Run: headless pygame with SDL's dummy video driver; simulated clock (each Clock.tick advances the game by its frame time, no real sleeping); random seed 0; keys injected as events and as key.get_pressed() state; no mouse input.
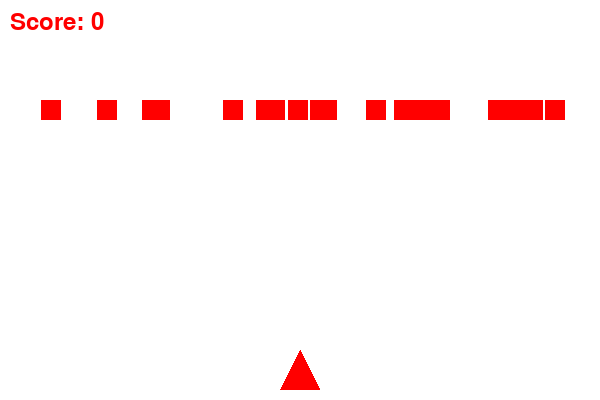
Frame 1 of 4 · flips 1–60 · no input
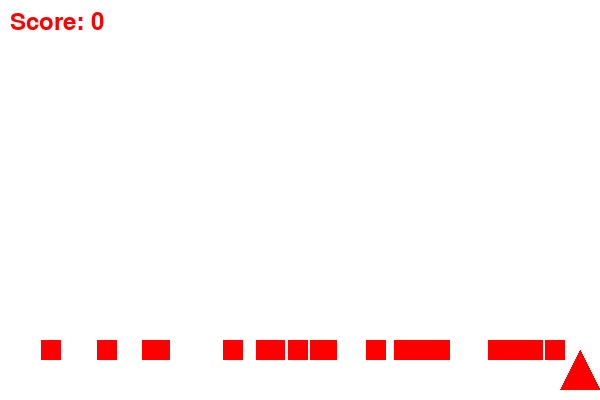
Frame 2 of 4 · flips 61–180 · tapped SPACE, RETURN · held RIGHT (→), D
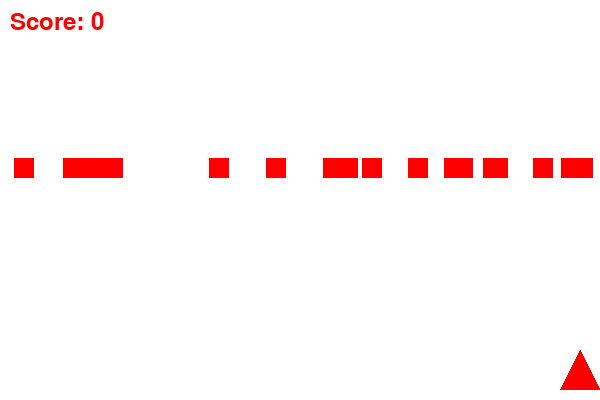
Frame 3 of 4 · flips 181–300 · held DOWN (↓), S
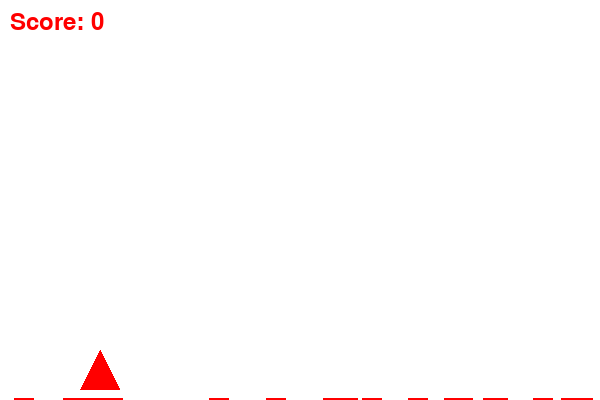
Frame 4 of 4 · flips 301–420 · held LEFT (←), A, UP (↑), W

The pygame program that drew these frames:

import pygame
import random

# Initialize Pygame
pygame.init()

# Constants
WIDTH, HEIGHT = 600, 400
PLAYER_WIDTH, PLAYER_HEIGHT = 40, 40
BULLET_WIDTH, BULLET_HEIGHT = 5, 10
TARGET_WIDTH, TARGET_HEIGHT = 20, 20
PLAYER_SPEED = 4
BULLET_SPEED = 7
TARGET_SPEED = 2
MAX_TARGETS = 20
WHITE = (255, 255, 255)
RED = (255, 0, 0)

# Create the game window
window = pygame.display.set_mode((WIDTH, HEIGHT))
pygame.display.set_caption("Simple Shooting Game")

# Load player image (triangle)
player = pygame.Surface((PLAYER_WIDTH, PLAYER_HEIGHT), pygame.SRCALPHA)
pygame.draw.polygon(player, RED, [(PLAYER_WIDTH // 2, 0), (0, PLAYER_HEIGHT), (PLAYER_WIDTH, PLAYER_HEIGHT)])
player_rect = player.get_rect()
player_rect.centerx = WIDTH // 2
player_rect.bottom = HEIGHT - 10

# Create bullets and targets
bullets = []
targets = [pygame.Rect(random.randint(0, WIDTH - TARGET_WIDTH), -TARGET_HEIGHT, TARGET_WIDTH, TARGET_HEIGHT) for _ in range(MAX_TARGETS)]

# Initialize game variables
score = 0
font = pygame.font.Font(None, 36)

# Game loop
running = True
clock = pygame.time.Clock()

while running:
    for event in pygame.event.get():
        if event.type == pygame.QUIT:
            running = False

    # Move player
    keys = pygame.key.get_pressed()
    if keys[pygame.K_LEFT] and player_rect.left > 0:
        player_rect.x -= PLAYER_SPEED
    if keys[pygame.K_RIGHT] and player_rect.right < WIDTH:
        player_rect.x += PLAYER_SPEED

    # Shoot bullets
    if keys[pygame.K_SPACE]:
        bullet = pygame.Rect(player_rect.centerx - BULLET_WIDTH // 2, player_rect.top, BULLET_WIDTH, BULLET_HEIGHT)
        bullets.append(bullet)

    # Move and update bullets
    bullets = [bullet for bullet in bullets if bullet.y > 0]
    for bullet in bullets:
        bullet.y -= BULLET_SPEED

    # Move and update targets
    for target in targets:
        target.y += TARGET_SPEED
        if target.y > HEIGHT:
            target.y = -TARGET_HEIGHT
            target.x = random.randint(0, WIDTH - TARGET_WIDTH)

    # Check for collisions between bullets and targets
    for bullet in bullets:
        for target in targets:
            if bullet.colliderect(target):
                score += 1
                targets.remove(target)
                target.y = -TARGET_HEIGHT
                target.x = random.randint(0, WIDTH - TARGET_WIDTH)

    # Clear the screen
    window.fill(WHITE)

    # Draw player, bullets, and targets
    window.blit(player, player_rect)
    for bullet in bullets:
        pygame.draw.rect(window, RED, bullet)
    for target in targets:
        pygame.draw.rect(window, RED, target)

    # Display score
    score_text = font.render(f"Score: {score}", True, RED)
    window.blit(score_text, (10, 10))

    # Update the display
    pygame.display.update()

    # Control frame rate
    clock.tick(60)



ending_text = font.render("Insert Coins To Continue", True, RED)
window.blit(ending_text, (20, 200))
pygame.display.update()
# Quit the game
pygame.quit()
